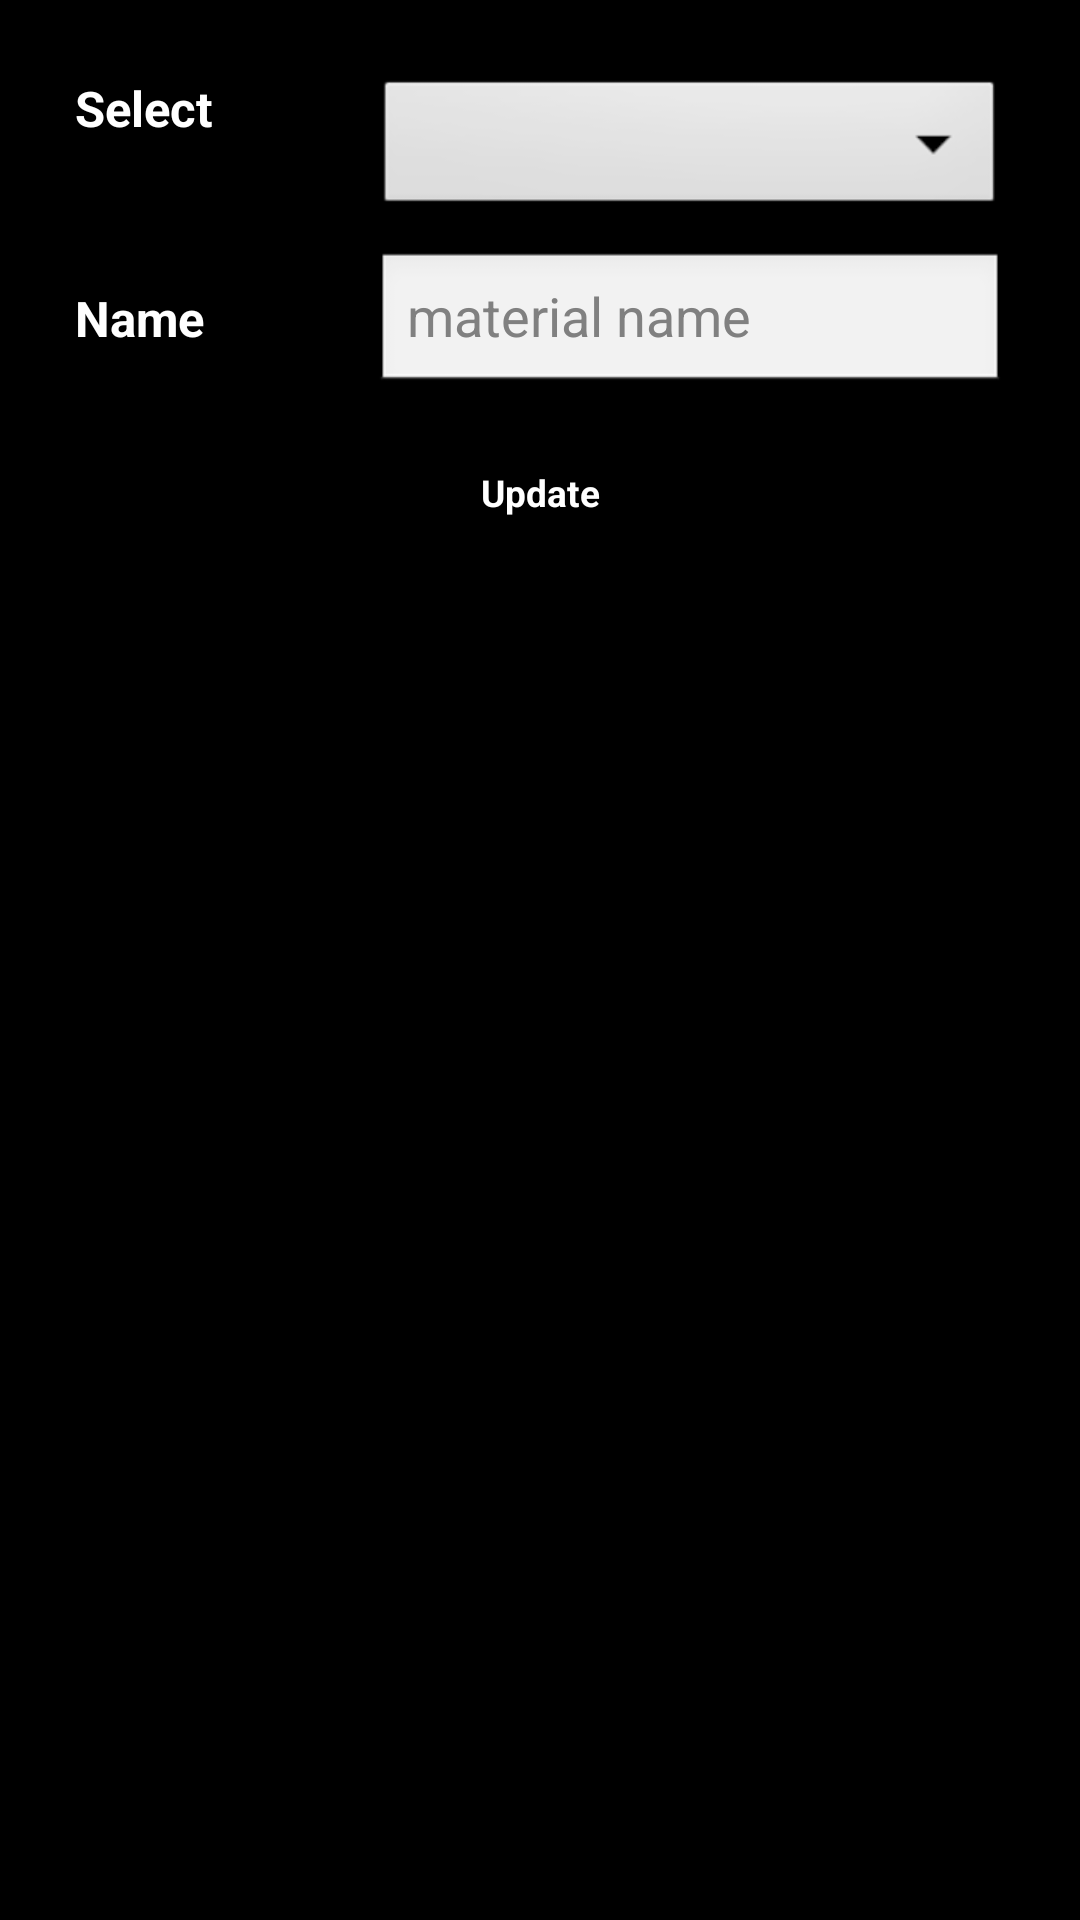

Produce the Android XML layout that renders to this screen, including the resource entries it uses.
<!-- AndroidManifest.xml: application theme android:Theme.Light -->
<!-- res/layout/material_mod.xml -->
<?xml version="1.0" encoding="utf-8"?>
<ScrollView xmlns:android="http://schemas.android.com/apk/res/android"
    android:layout_width="fill_parent"
    android:layout_height="fill_parent"
    android:background="#000000" >
    <LinearLayout
        android:layout_width="fill_parent"
        android:layout_height="fill_parent"
        android:gravity="center"
        android:orientation="vertical" >
    <TableLayout
        android:layout_width="fill_parent"
        android:layout_height="wrap_content"
        android:layout_gravity="center"
        android:paddingTop="25dp" >

        <TableRow
            android:id="@+id/tableRow1"
            android:layout_width="wrap_content"
            android:layout_height="wrap_content"
            android:gravity="center_horizontal"
             >
			<TextView
			    android:id="@+id/txtPrefs"
			    style="@style/txtMainHeading"
			    android:layout_width="wrap_content"
			    android:layout_height="wrap_content"
			   
			    android:text="Select"
			    android:textAppearance="?android:attr/textAppearanceLarge"
			    />
			<Spinner
			    android:id="@+id/spinnerMatMod"
			    android:layout_width="wrap_content"
			    android:layout_height="wrap_content" />
        </TableRow>

        <TableRow
            android:id="@+id/tableRow6"
            android:layout_width="fill_parent"
            android:layout_height="wrap_content"
           android:gravity="center_horizontal"
            android:paddingTop="10dip" >
            <TextView
                android:id="@+id/textView5"
                style="@style/txtMainHeading"
                android:layout_width="wrap_content"
                android:layout_height="wrap_content"
                android:text="Name"
                android:textAppearance="?android:attr/textAppearanceLarge" />
            <EditText
                android:id="@+id/etxtModMaterialName"
                android:layout_width="wrap_content"
                android:layout_height="wrap_content"
                android:ems="10"
                android:hint="material name"
                android:inputType="text|textCapWords" >
            </EditText>
             
        </TableRow>
        <TableRow
            android:id="@+id/tableRow7"
            android:layout_width="wrap_content"
            android:layout_height="wrap_content"
            android:gravity="center_horizontal"
            android:paddingTop="10dip" >
            <Button
                android:id="@+id/btnModMaterial"
                style="@style/main_buttons2"
                android:layout_width="wrap_content"
                android:layout_height="wrap_content"
                android:text="Update" />
        </TableRow>

        

        
    </TableLayout>
 </LinearLayout>
</ScrollView>
<!-- resources referenced by this layout -->
<resources>
  <style name="main_buttons2" parent="@android:style/Widget.Button">
          
          <item name="android:textColor">#FFFFFF</item>
          <item name="android:textStyle">bold</item>
          <item name="android:textSize">6pt</item>
          <item name="android:background">@drawable/buttonshape2</item>
          <item name="android:height">45dp</item>
          <item name="android:width">100dp</item>
          <item name="android:padding">5dp</item>
          
          
      </style>
  <style name="txtMainHeading" parent="@android:style/Widget.TextView">
          
          <item name="android:textColor">#FFFFFF</item>
          <item name="android:textStyle">bold</item>
          <item name="android:textSize">8pt</item>
          
          
          
          
      </style>
</resources>
